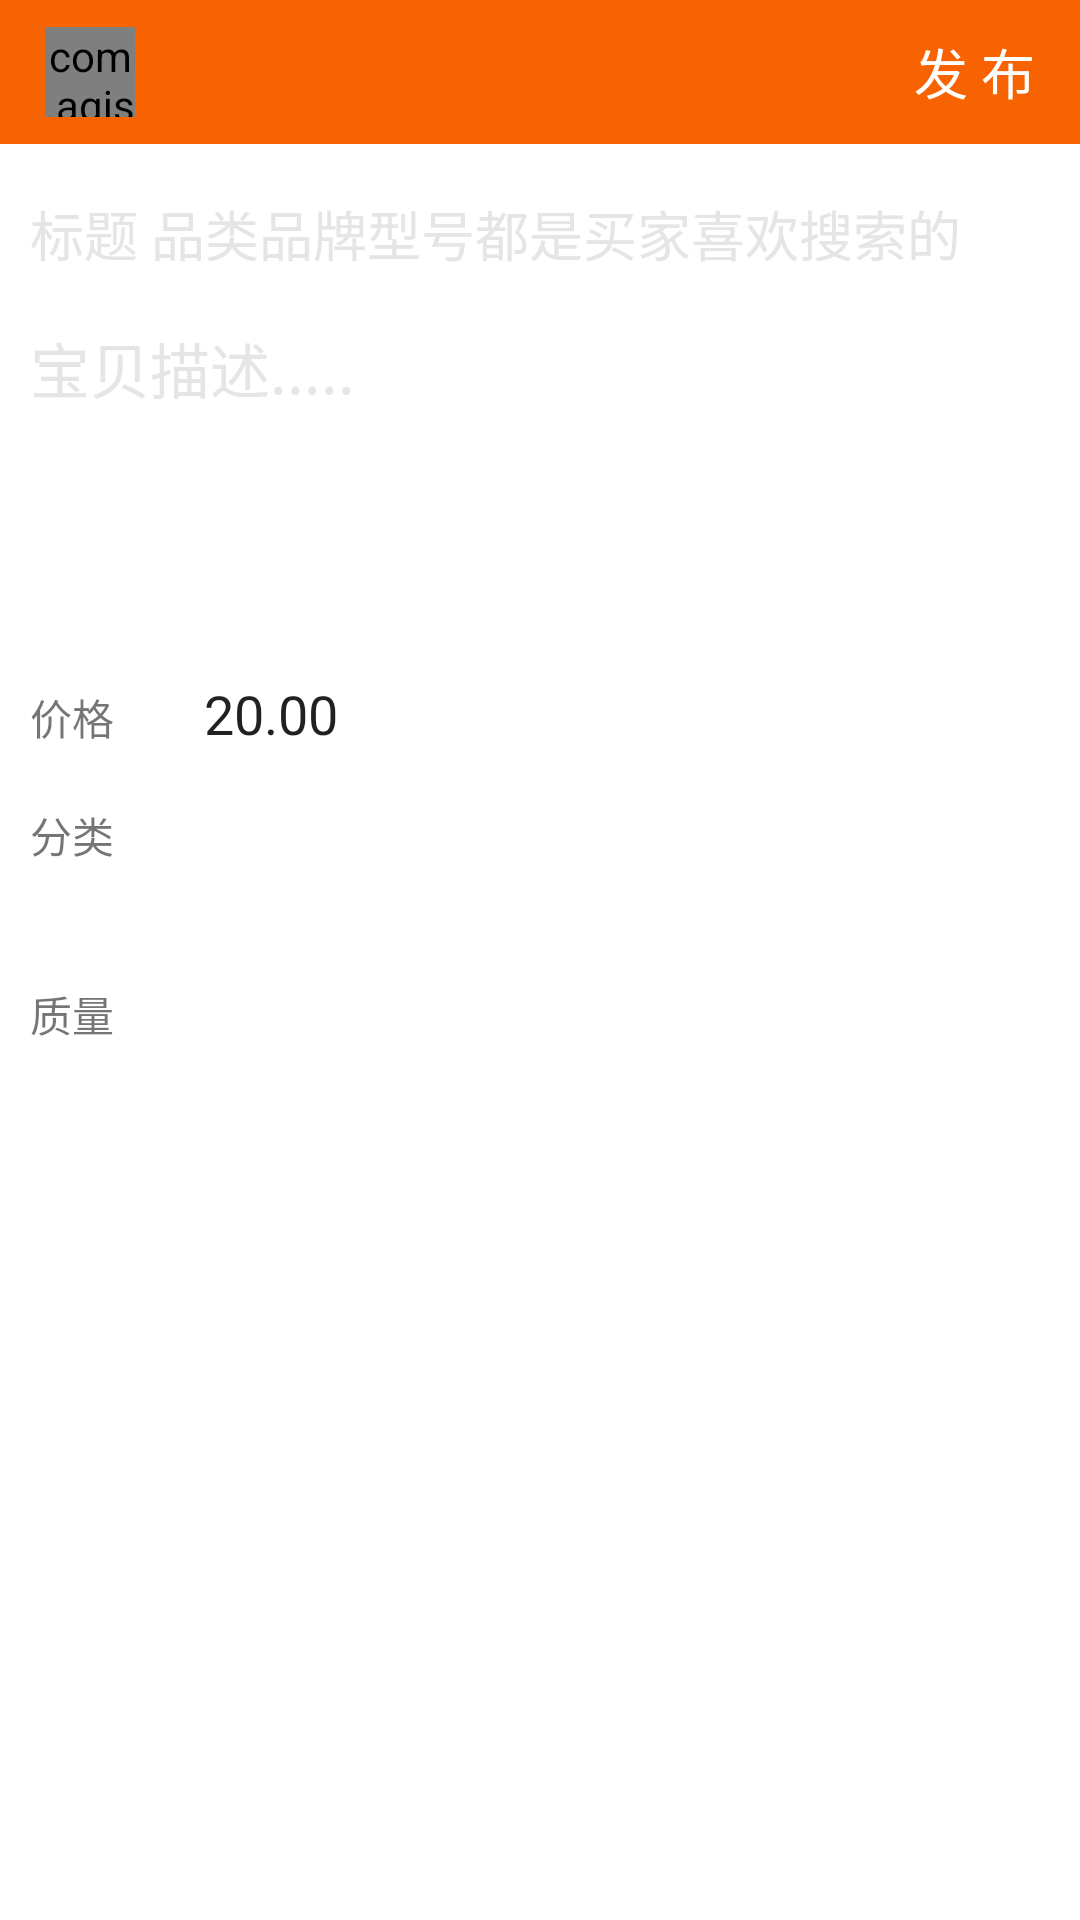

Here is an Android app screen rendered from its layout file. Give the layout XML and the strings, colors and styles it references.
<!-- AndroidManifest.xml: application theme AppTheme.NoActionBar -->
<!-- res/layout/activity_sendgoods.xml -->
<?xml version="1.0" encoding="utf-8"?>
<LinearLayout xmlns:android="http://schemas.android.com/apk/res/android"
              android:orientation="vertical" android:layout_width="match_parent"
              android:layout_height="match_parent"
              android:background="@color/white"
>

    <include layout="@layout/include_navi"/>

    <EditText
            android:layout_marginTop="10dp"
            android:id="@+id/et_title_sendgoods"
            style="@style/editText"
            android:hint="标题 品类品牌型号都是买家喜欢搜索的"
            android:lines="1"
            android:layout_height="40dp"/>
    <EditText
            android:gravity="top"
            android:layout_marginTop="10dp"
            android:id="@+id/et_content_sendgoods"
            android:layout_height="100dp"
            style="@style/editText"
            android:hint="宝贝描述....."
            android:textSize="20sp"/>

    <GridView
            android:id="@+id/grid_sendgoods"
            android:layout_width="match_parent"
            android:layout_height="wrap_content"
            android:numColumns="4"></GridView>

    <LinearLayout
        android:visibility="gone"
            android:layout_marginLeft="10dp"
            android:layout_width="match_parent"
            android:layout_height="25dp"
            android:orientation="horizontal"
    >
        <ImageView
                android:scaleType="fitCenter"
                android:layout_width="25dp"
                android:layout_height="25dp"
                android:src="@drawable/address"
        />
        <TextView
                android:id="@+id/tv_address_sendgoods"
                android:layout_gravity="center_vertical"
                android:textColor="@color/base_color_text_black"
                android:text="上海嘉定区"
                android:layout_width="wrap_content"
                android:layout_height="wrap_content"/>
    </LinearLayout>

    <LinearLayout
            android:layout_width="match_parent"
            android:layout_height="40dp"
            android:layout_marginLeft="10dp"
            android:layout_marginTop="10dp"
            android:orientation="horizontal">

        <TextView
                android:layout_width="wrap_content"
                android:layout_height="wrap_content"
                android:gravity="center"
                android:text="价格"/>

        <EditText
                android:gravity="center_vertical"
                android:id="@+id/et_price_sendgoods"
                style="@style/editText"
                android:layout_width="match_parent"
                android:layout_height="40dp"
                android:layout_marginLeft="30dp"
                android:background="@null"
                android:inputType="numberDecimal"
                android:text="20.00"/>
    </LinearLayout>

    <LinearLayout
            android:layout_marginTop="10dp"
            android:layout_marginLeft="10dp"
            android:orientation="horizontal"
            android:layout_width="match_parent"
            android:layout_height="40dp">
        <TextView
                android:gravity="center"
                android:text="分类"
                android:layout_width="wrap_content"
                android:layout_height="wrap_content"/>
        <Spinner
                android:id="@+id/spinner_category_sendgoods"
                android:layout_marginLeft="30dp"
                android:gravity="center_vertical"
                android:background="@null"
                android:layout_width="match_parent"
                android:layout_height="40dp">
        </Spinner>
    </LinearLayout>
    <LinearLayout
            android:layout_marginTop="10dp"
            android:layout_marginLeft="10dp"
            android:orientation="horizontal"
            android:layout_width="match_parent"
            android:layout_height="40dp">
        <TextView
                android:layout_gravity="center"
                android:text="质量"
                android:layout_width="wrap_content"
                android:layout_height="wrap_content"/>
        <Spinner
                android:id="@+id/spinner_qutity_sendgoods"
                android:layout_marginLeft="30dp"
                android:gravity="center_vertical"
                android:background="@null"
                android:layout_width="match_parent"
                android:layout_height="40dp">
        </Spinner>
    </LinearLayout>


</LinearLayout>
<!-- res/layout/include_navi.xml (included above) -->
<?xml version="1.0" encoding="utf-8"?>
<LinearLayout xmlns:android="http://schemas.android.com/apk/res/android"
    xmlns:app="http://schemas.android.com/apk/res-auto"
    android:layout_width="match_parent"
    android:layout_height="wrap_content"
    android:layout_alignParentTop="true"
    android:background="@color/basebackgroud"
    android:gravity="center"
    android:orientation="vertical">

    <View
        android:id="@+id/v_top"
        android:layout_width="match_parent"
        android:layout_height="0dp" />

    <RelativeLayout
        android:layout_width="match_parent"
        android:layout_height="@dimen/height_title"
        android:gravity="center_vertical">


        <com.agjsj.fleamarket.view.myview.CircleImageView
            android:id="@+id/tv_left"
            android:layout_width="30dp"
            android:layout_height="30dp"
            android:layout_alignParentLeft="true"
            android:layout_centerVertical="true"
            android:layout_marginLeft="15dp"
            android:src="@drawable/base_action_bar_back_bg_selector"
            app:border_color="@color/basebackgroud" />

        <TextView
            android:id="@+id/tv_title"
            style="@style/style_text_large"
            android:layout_centerHorizontal="true"
            android:layout_centerVertical="true"
            android:layout_margin="2dp"
            android:textColor="@color/base_color_text_white" />

        <TextView
            android:id="@+id/tv_right"
            android:layout_width="wrap_content"
            android:layout_height="wrap_content"
            android:layout_alignParentRight="true"
            android:layout_centerVertical="true"
            android:layout_marginRight="15dp"
            android:gravity="center"
            android:textColor="@color/base_color_text_white"
            android:textSize="18sp"
            android:text="发 布"
            />


    </RelativeLayout>

</LinearLayout>
<!-- resources referenced by this layout -->
<resources>
  <color name="base_color_text_black">#3e3e39</color>
  <color name="base_color_text_white">#ffffff</color>
  <color name="basebackgroud">#FFF76300</color>
  <color name="white">#ffffffff</color>
  <dimen name="height_title">48.0dip</dimen>
  <!-- drawable address: png bitmap (drawable, 3936 bytes) -->
  <style name="editText">
          <item name="android:layout_width">match_parent</item>
          <item name="android:textColorHint">@color/gray</item>
          <item name="android:layout_marginLeft">10dp</item>
          <item name="android:layout_marginRight">10dp</item>
          <item name="android:background">@drawable/bg_edittext</item>
      </style>
  <style name="style_text_large" parent="style_smile">
          <item name="android:textSize">@dimen/text_size_large</item>
      </style>
  <style name="AppTheme.NoActionBar">
          <item name="windowActionBar">false</item>
          <item name="windowNoTitle">true</item>
      </style>
  <color name="gray">#ffe5e5e5</color>
  <style name="style_smile">
          <item name="android:layout_width">wrap_content</item>
          <item name="android:layout_height">wrap_content</item>
          <item name="android:gravity">center</item>
          <item name="android:layout_gravity">center</item>
      </style>
  <dimen name="text_size_large">18sp</dimen>
</resources>
